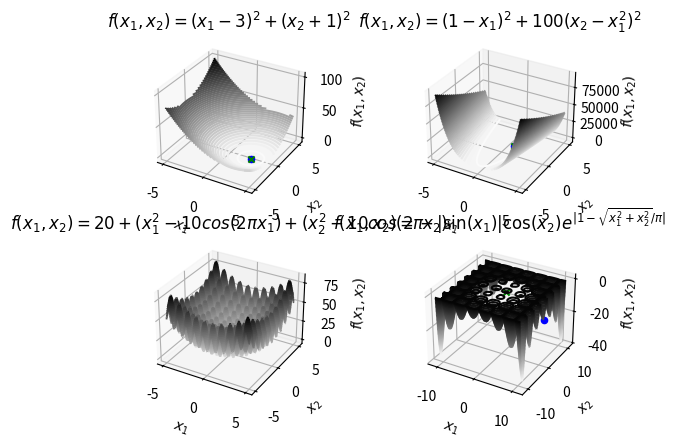

This chart was generated by the following Python code:
import math
import numpy as np
import random

def xinlist(lista, x):
    for y in lista:
        if ((x[0]-y[0])**2 + (x[1]-y[1])**2) < 1e-6:
            return True
        

def TS(f, x0, delta_x, N, eps, L, opseg):
    tabooList = []
    i = 0
    prevF = math.inf
    minx0 = x0
    miny0 = f(x0)
    while i < N and abs(prevF - f(x0)) >= eps:
        prevF = f(x0)
        novoX = (0, 0)
        novoF = math.inf
        for dx0 in [x0[0] - delta_x, x0[0], x0[0] + delta_x]:
            for dx1 in [x0[1] - delta_x, x0[1], x0[1] + delta_x]:
                if dx0 >= opseg[0] and dx0 <= opseg[1] and dx1 >= opseg[0] and dx1 <= opseg[1] and (dx0, dx1) != x0 and (dx0, dx1) not in tabooList and novoF > f((dx0, dx1)):
                    novoX = (dx0, dx1)
                    novoF = f((dx0, dx1))
                    if novoF < miny0:
                        miny0 = novoF
                        minx0 = (dx0, dx1)
        if novoF < math.inf:
            x0 = novoX
            tabooList.append(x0)
            if len(tabooList) > L:
                tabooList.pop(0)
        i += 1
        x0 = novoX
    return minx0

   
def LS(f, x0, delta_x, N, eps):
    i = 0
    prevF = math.inf
    while i < N and abs(prevF - f(x0)) > eps:
        prevF = f(x0)
        novoX = (x0[0] + delta_x, x0[1])
        for dx0 in [x0[0] - delta_x, x0[0], x0[0] + delta_x]:
            for dx1 in [x0[1] - delta_x, x0[1], x0[1] + delta_x]:
                if f(novoX) > f((dx0, dx1)):
                    novoX = (dx0, dx1)
        i += 1
        x0 = novoX
    return x0
def ILS(f, x0, delta_x, N, eps, M):
    omega = []
    def AzuriranjeMemorije(x):
        omega.append(x)
        return omega
    def Perturbacija():
        a, b = -1, 1
        x = (random.uniform(a, b), random.uniform(a, b))
        while x in omega:
            x = (random.uniform(a, b), random.uniform(a, b))
        return x
    xz = LS(f, x0, delta_x, N, eps)
    AzuriranjeMemorije(xz)
    for iter in range(1, M):
        x = Perturbacija()
        xz = LS(f, x, delta_x, N, eps)
        AzuriranjeMemorije(xz)
        AzuriranjeMemorije(x)
    xmin = omega[0]
    for x in omega:
        if f(x) < f(xmin):
            xmin = x
    return xmin

DTL = 10000

import matplotlib.pyplot as plt
from mpl_toolkits import mplot3d

def f(X):
    return (X[0]-3)**2 + (X[1]+1)**2
x1 = np.linspace(-5, 5, 100)
x2 = np.linspace(-5, 5, 100)
X1, X2 = np.meshgrid(x1, x2)
Y = f([X1, X2])
fig = plt.figure()
ax = fig.add_subplot(2,2,1,projection='3d')
ax.contour(X1, X2, Y, 50, cmap='binary')
xTS = TS(f, (1, 1), 0.1, 5000, 0, DTL, [-5, 5])
xILS = ILS(f, (1, 1), 0.1, 1000, 0, 5)
ax.scatter(xTS[0], xTS[1], f(xTS), color='blue', marker='o')
ax.scatter(xILS[0], xILS[1], f(xILS), color='green', marker='x')
ax.set_xlabel('$x_1$')
ax.set_ylabel('$x_2$')
ax.set_zlabel('$f(x_1,x_2)$');
ax.set_title('$f(x_1,x_2) = (x_1-3)^2 + (x_2+1)^2$')

def f(X):
    return (1-X[0])**2 + 100*(X[1] - X[0]**2)**2
x1 = np.linspace(-5, 5, 100)
x2 = np.linspace(-5, 5, 100)
X1, X2 = np.meshgrid(x1, x2)
Y = f([X1, X2])
ax = fig.add_subplot(2,2,2,projection='3d')
ax.contour(X1, X2, Y, 50, cmap='binary')
xTS = TS(f, (1, 1), 0.1, 5000, 0, DTL, [-5, 5])
xILS = ILS(f, (1, 1), 0.1, 1000, 0, 5)
ax.scatter(xTS[0], xTS[1], f(xTS), color='blue', marker='o')
ax.scatter(xILS[0], xILS[1], f(xILS), color='green', marker='x')
ax.set_xlabel('$x_1$')
ax.set_ylabel('$x_2$')
ax.set_zlabel('$f(x_1,x_2)$');
ax.set_title('$f(x_1,x_2) = (1-x_1)^2+100(x_2-x_1^2)^2$')

def f(x):
    return 20 + (x[0]**2 - 10*np.cos(2*math.pi*x[0])) + (x[1]**2 - 10*np.cos(2*math.pi*x[1]))
x1 = np.linspace(-5, 5, 100)
x2 = np.linspace(-5, 5, 100)
X1, X2 = np.meshgrid(x1, x2)
Y = f([X1, X2])
ax = fig.add_subplot(2,2,3,projection='3d')
ax.contour(X1, X2, Y, 50, cmap='binary')
xTS = TS(f, (3, 3), 0.1, 1000, 0, 100, [-6, 6])
xILS = ILS(f, (5, 5), 0.1, 1000, 0, 5)
ax.scatter(xTS[0], xTS[1], f(xTS), color='blue', marker='o')
ax.scatter(xILS[0], xILS[1], f(xILS), color='green', marker='x')
ax.set_xlabel('$x_1$')
ax.set_ylabel('$x_2$')
ax.set_zlabel('$f(x_1,x_2)$');
ax.set_title('$f(x_1,x_2) = 20 + (x_1^2 - 10cos(2\pi x_1) + (x_2^2 - 10cos(2\pi x_2)$')

def f(x):
    return -abs(np.sin(x[0]) * np.cos(x[1]) * np.exp(abs(1 - np.sqrt(x[0]**2 + x[1]**2)/math.pi)))
x1 = np.linspace(-11, 11, 100)
x2 = np.linspace(-11, 11, 100)
X1, X2 = np.meshgrid(x1, x2)
Y = f([X1, X2])
ax = fig.add_subplot(2,2,4,projection='3d')
ax.contour(X1, X2, Y, 50, cmap='binary')
xTS = TS(f, (0, 0), 0.1, 30000, 0, 1000, [-11, 11])
xILS = ILS(f, (1, 1), 0.1, 1000, 0, 5)
ax.scatter(xTS[0], xTS[1], f(xTS), color='blue', marker='o')
ax.scatter(xILS[0], xILS[1], f(xILS), color='green', marker='x')
ax.set_xlabel('$x_1$')
ax.set_ylabel('$x_2$')
ax.set_zlabel('$f(x_1,x_2)$');
ax.set_title('$f(x_1,x_2) = -|\sin(x_1)|\cos(x_2)e^{|1 - \sqrt{x_1^2+x_2^2}/\pi|}$')

plt.show()